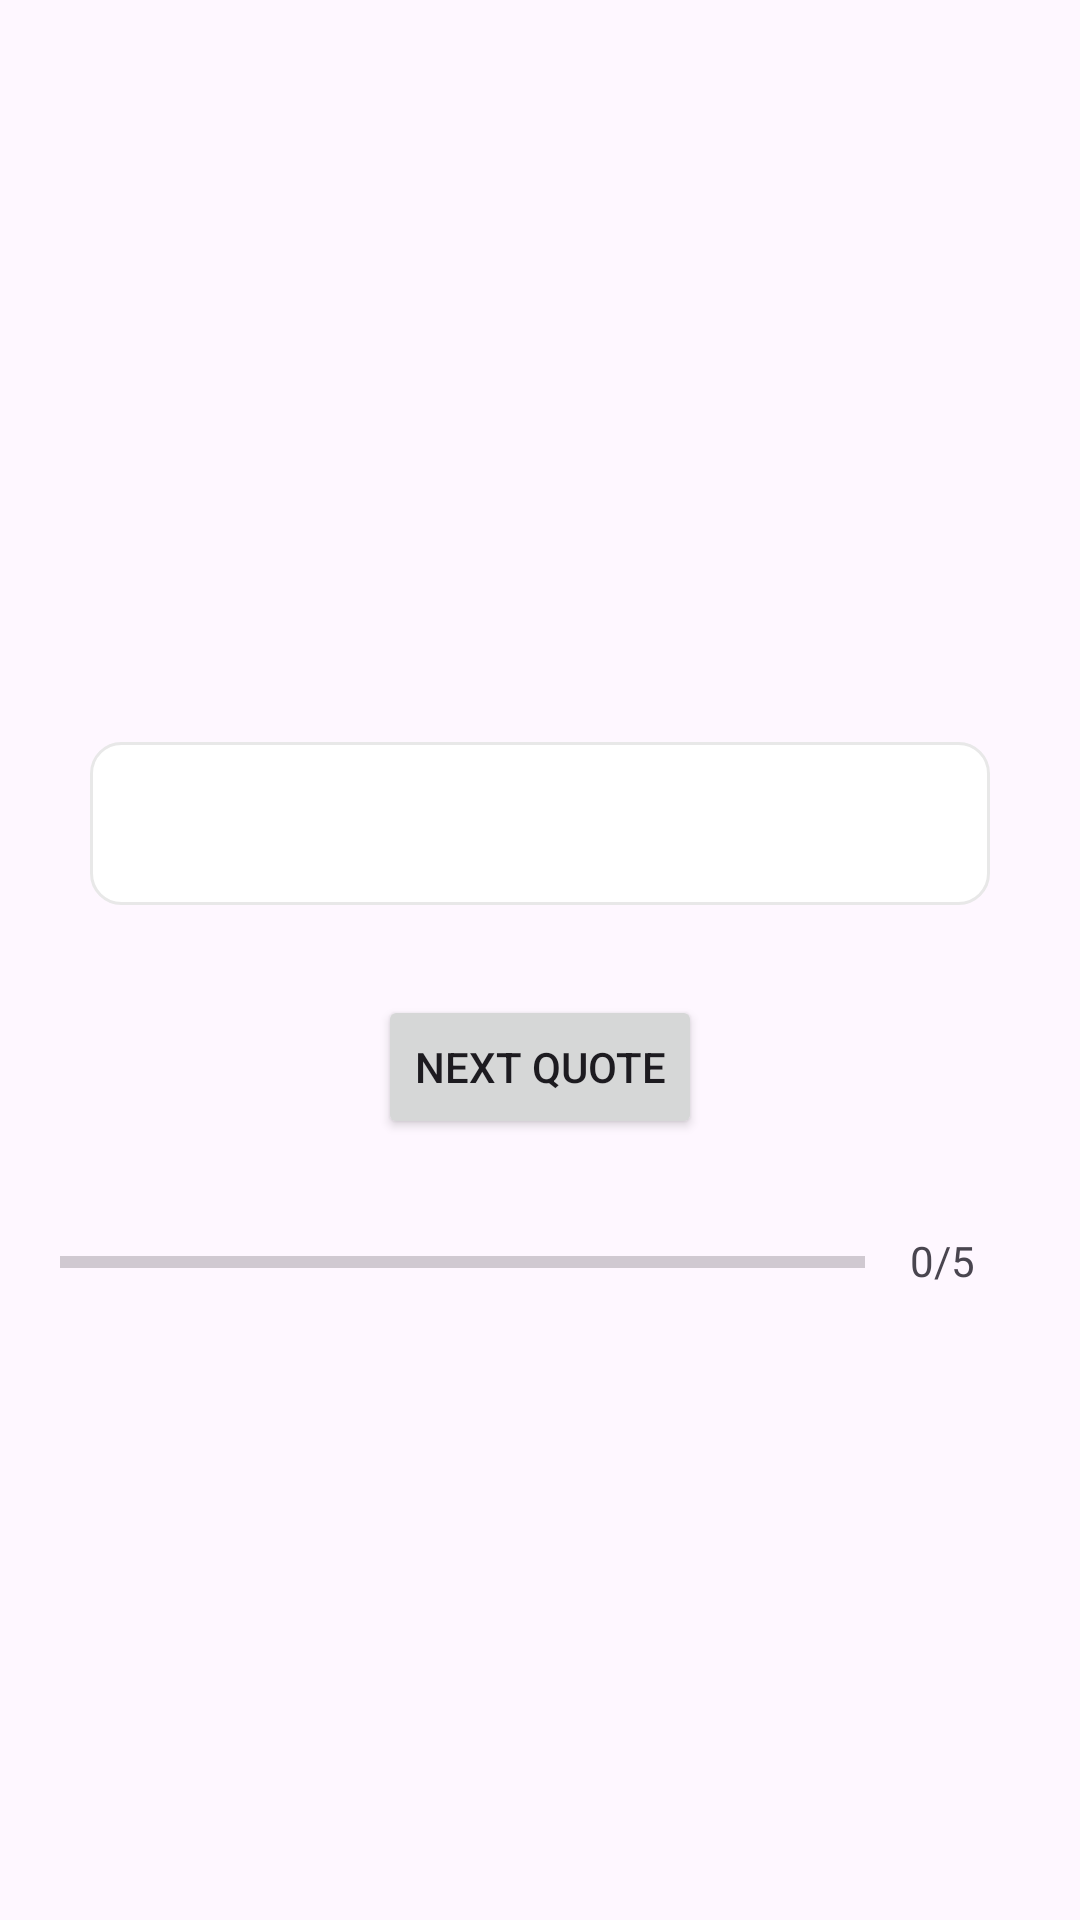

Reconstruct the res/layout file that produces this screen, plus the resources it refers to.
<!-- AndroidManifest.xml: application theme Theme.JokesQuotes -->
<!-- res/layout/fragment_saved_quotes.xml -->
<?xml version="1.0" encoding="utf-8"?>
<LinearLayout xmlns:android="http://schemas.android.com/apk/res/android"
    android:layout_width="match_parent"
    android:layout_height="match_parent"
    android:gravity="center"
    android:orientation="vertical"
    android:padding="20dp">

    <TextView
        android:id="@+id/QuoteQuestion"
        android:layout_width="match_parent"
        android:layout_height="wrap_content"
        android:layout_marginBottom="16dp"
        android:gravity="center"
        android:textColor="#000000"
        android:textSize="20sp"
        android:textStyle="bold" />

    <ProgressBar
        android:id="@+id/determinateBar"
        style="@android:style/Widget.ProgressBar.Horizontal"
        android:layout_width="match_parent"
        android:layout_height="7dp"
        android:max="100"
        android:progress="8"
        android:visibility="gone" />

    <TextView
        android:id="@+id/TheAuthor"
        android:layout_width="match_parent"
        android:layout_height="wrap_content"
        android:layout_margin="10dp"
        android:background="@drawable/text_rectangle"
        android:gravity="center"
        android:padding="15dp"
        android:textColor="#7A8089"
        android:textSize="18sp" />

    <Button
        android:id="@+id/btnClick"
        android:layout_width="wrap_content"
        android:layout_height="wrap_content"
        android:layout_marginTop="20dp"
        android:text="Next Quote" />

    <LinearLayout
        android:layout_width="match_parent"
        android:layout_height="wrap_content"
        android:layout_marginTop="16dp"
        android:gravity="center_horizontal"
        android:orientation="horizontal">

        <ProgressBar
            android:id="@+id/progress_Bar"
            style="?android:attr/progressBarStyleHorizontal"
            android:layout_width="0dp"
            android:layout_height="wrap_content"
            android:layout_weight="1"
            android:indeterminate="false"
            android:max="5"
            android:minHeight="50dp"
            android:progress="0"
            android:progressTint="#2CD17F" />

        <TextView
            android:id="@+id/progress_count"
            android:layout_width="wrap_content"
            android:layout_height="wrap_content"
            android:gravity="center"
            android:padding="15dp"
            android:text="0/5"
            android:textSize="14sp" />

    </LinearLayout>

</LinearLayout>
<!-- resources referenced by this layout -->
<resources>
  <!-- drawable text_rectangle (drawable) -->
  <?xml version="1.0" encoding="utf-8"?>
  <shape xmlns:android="http://schemas.android.com/apk/res/android"
      android:shape="rectangle">
      <stroke
          android:width="1dp"
          android:color="#E8E8E8"/>
  
      <solid android:color="@color/white"/>
      <corners android:radius="10dp"/>
  
  </shape>
  <style name="Theme.JokesQuotes" parent="Base.Theme.JokesQuotes" />
  <color name="white">#FFFFFFFF</color>
  <style name="Base.Theme.JokesQuotes" parent="Theme.Material3.DayNight.NoActionBar">
          
          
      </style>
</resources>
